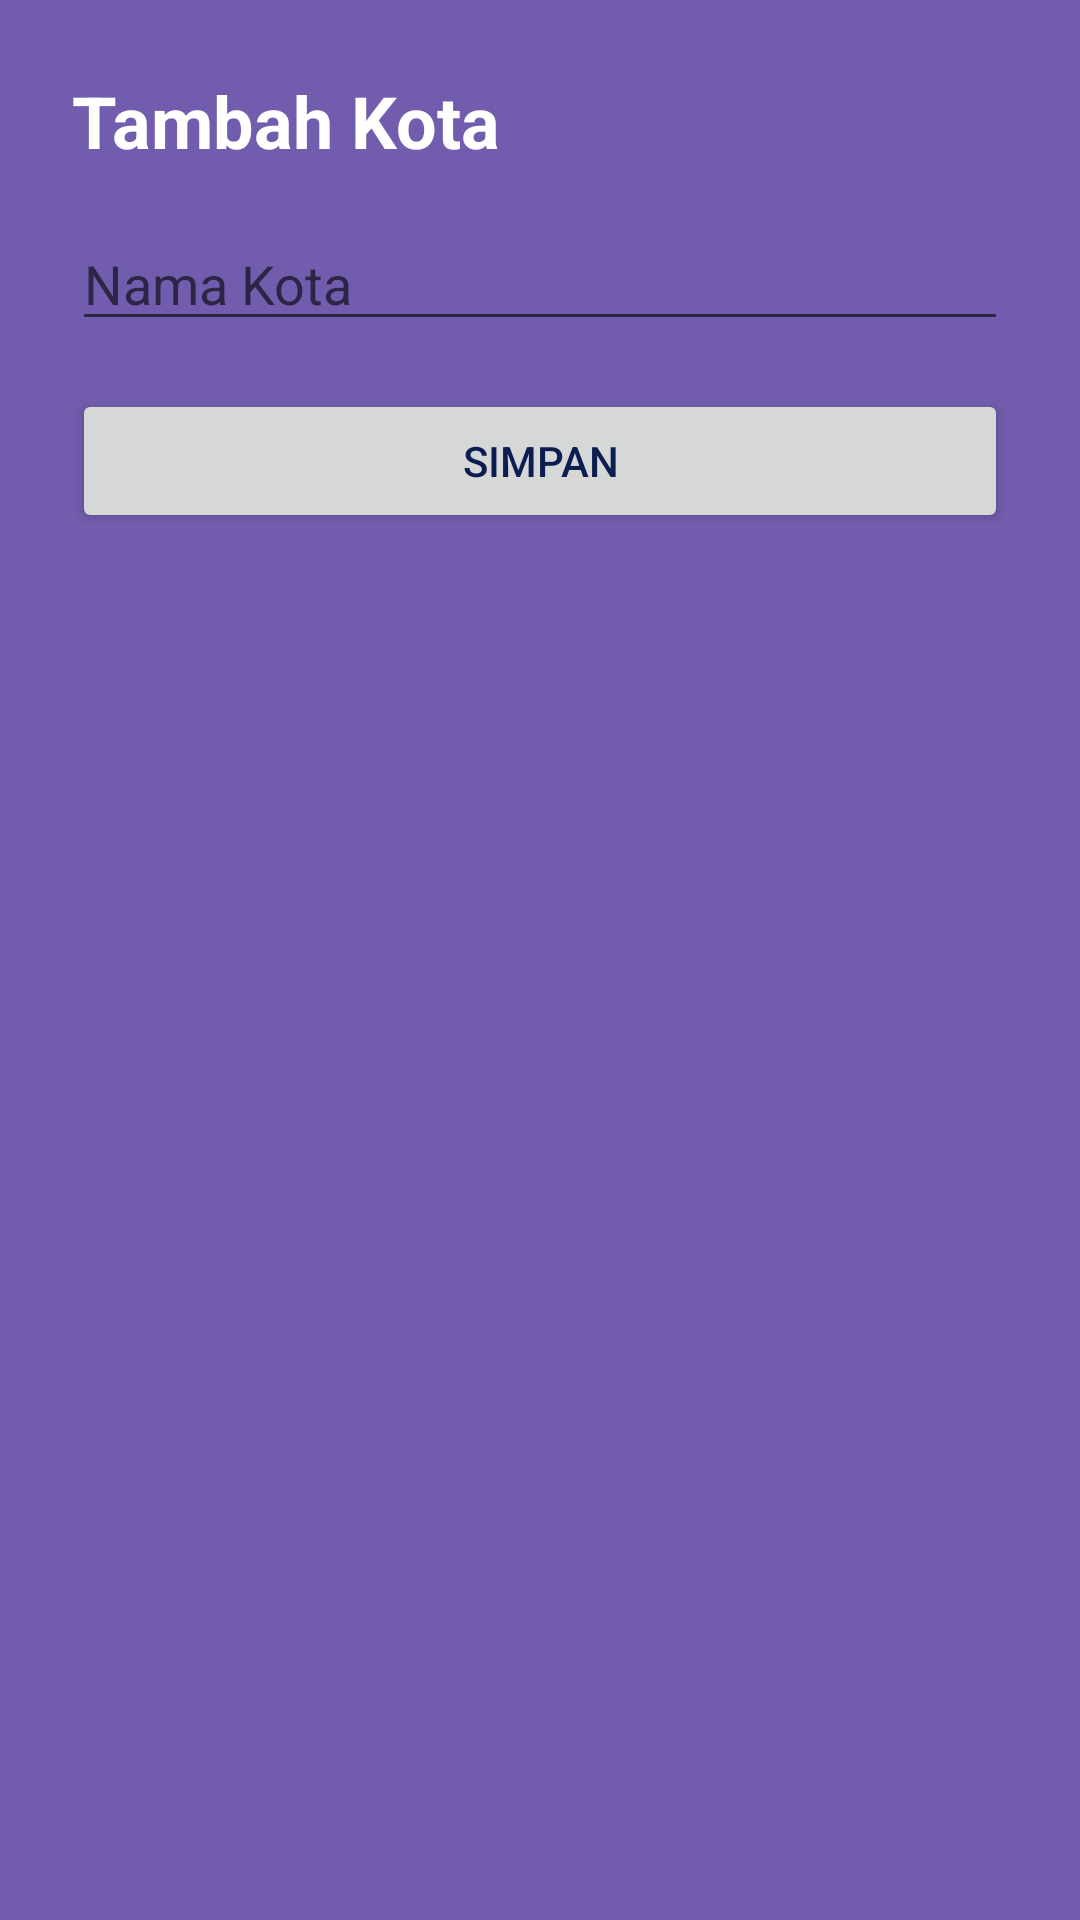

Write the Android layout XML for this screen, with the resource values it uses.
<!-- AndroidManifest.xml: application theme Theme.AppSqlLite.Light -->
<!-- res/layout/activity_add_kota.xml -->
<?xml version="1.0" encoding="utf-8"?>
<LinearLayout xmlns:android="http://schemas.android.com/apk/res/android"
    android:layout_width="match_parent"
    android:layout_height="match_parent"
    android:orientation="vertical"
    android:padding="24dp">
    <TextView
        android:id="@+id/title"
        android:text="Tambah Kota"
        android:textSize="24sp"
        android:textStyle="bold"
        android:layout_marginBottom="16dp"
        android:textColor="#ffffff"
        android:layout_width="wrap_content"
        android:layout_height="wrap_content" />
    <EditText
        android:id="@+id/edit_kota"
        android:hint="Nama Kota"
        android:layout_width="match_parent"
        android:layout_height="wrap_content" />

    <Button
        android:id="@+id/btn_save_kota"
        android:text="Simpan"
        android:layout_width="match_parent"
        android:layout_height="wrap_content"
        android:layout_marginTop="16dp" />
</LinearLayout>
<!-- resources referenced by this layout -->
<resources>
  <style name="Theme.AppSqlLite.Light" parent="Theme.MaterialComponents.Light.NoActionBar">
          <item name="colorPrimary">@color/colorPrimary</item>
          <item name="colorPrimaryVariant">@color/colorPrimaryDark</item>
          <item name="colorOnPrimary">@color/colorTextLight</item>
  
          <item name="colorSecondary">@color/colorAccent</item>
          <item name="colorOnSecondary">@color/colorTextLight</item>
  
          <item name="android:colorBackground">@color/colorBackground</item>
          <item name="colorSurface">@color/colorSurface</item>
          <item name="colorOnSurface">@color/colorPrimary</item>
  
          <item name="android:textColor">@color/colorTextPrimary</item>
      </style>
  <color name="colorPrimary">#0B1D51</color>
  <color name="colorPrimaryDark">#0B1D51</color>
  <color name="colorTextLight">#FFFFFF</color>
  <color name="colorAccent">#FFE3A9</color>
  <color name="colorBackground">#725CAD</color>
  <color name="colorSurface">#8CCDEB</color>
  <color name="colorTextPrimary">#0B1D51</color>
</resources>
